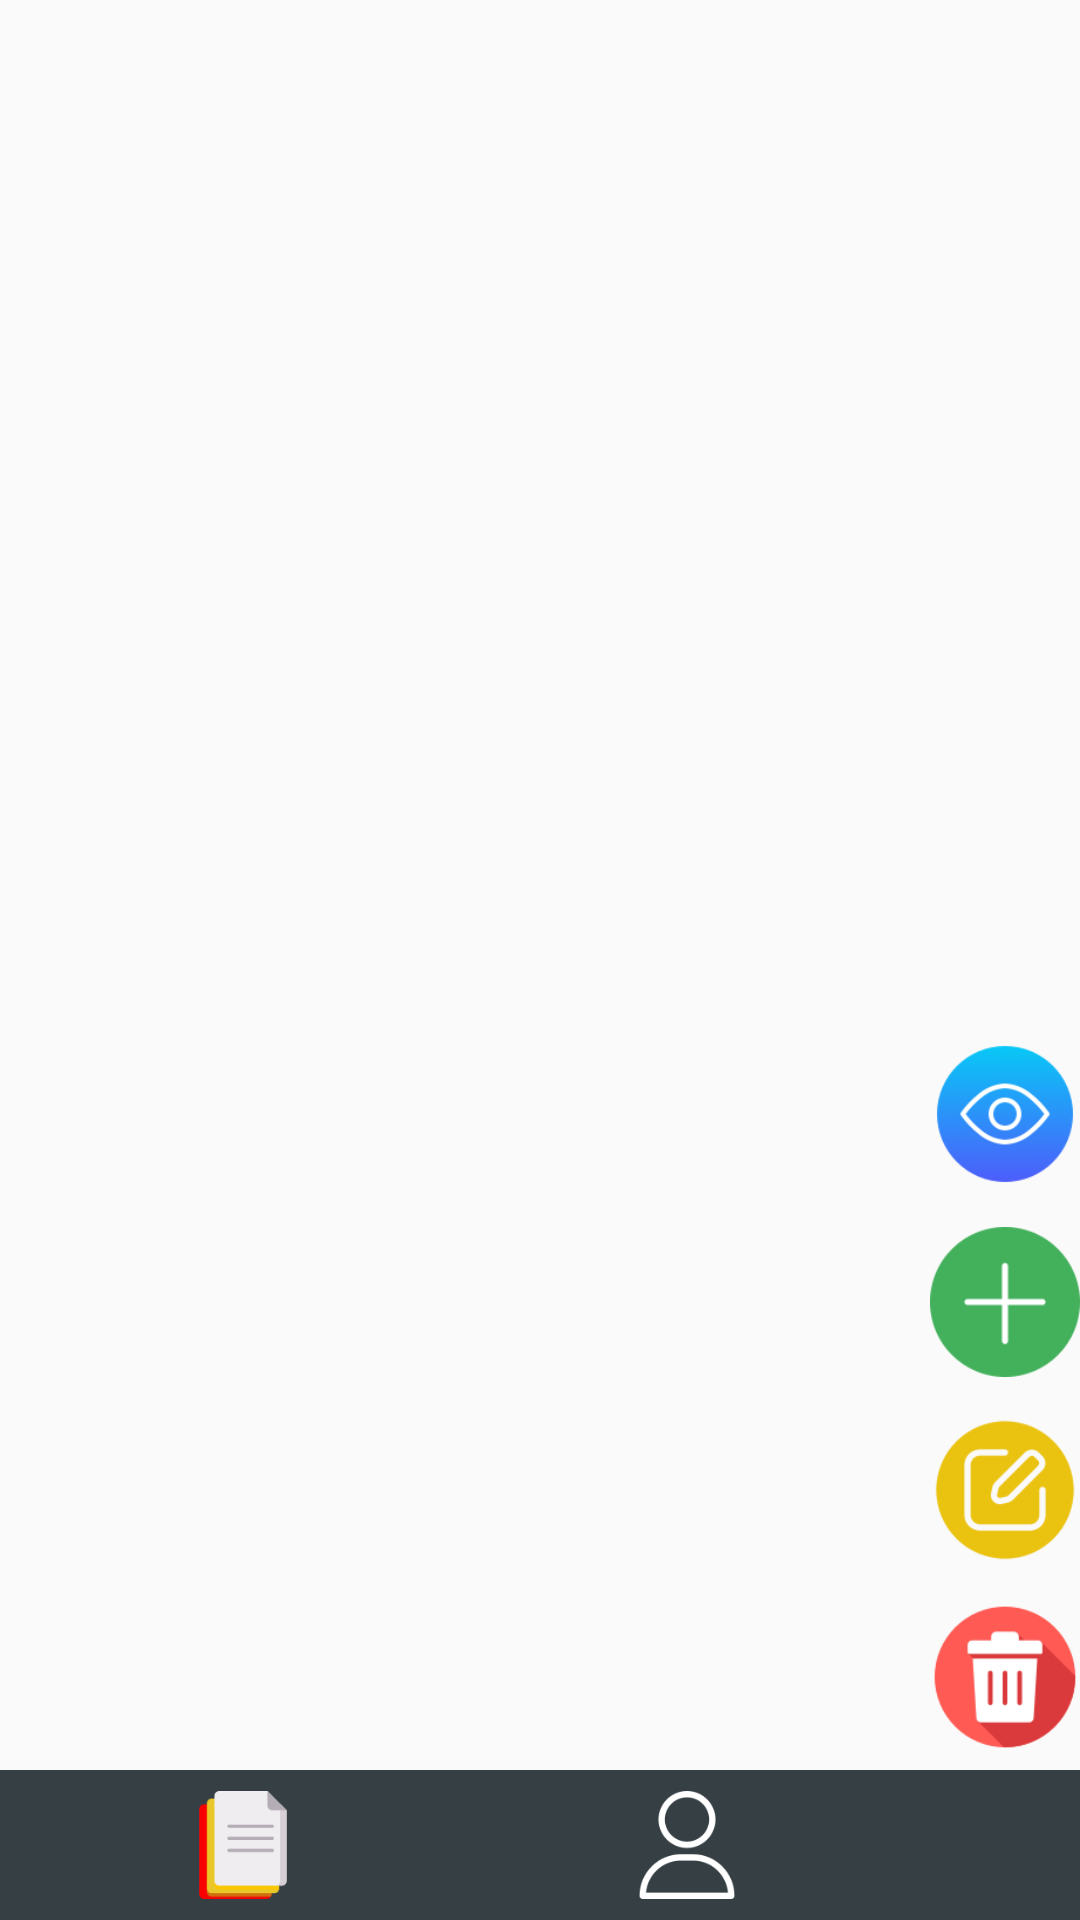

This screen was rendered from an Android layout file. Write that file and the resources it references.
<!-- AndroidManifest.xml: application theme Theme.HappyCooking -->
<!-- res/layout/nguoi_dung.xml -->
<?xml version="1.0" encoding="utf-8"?>
<androidx.constraintlayout.widget.ConstraintLayout xmlns:android="http://schemas.android.com/apk/res/android"
    xmlns:app="http://schemas.android.com/apk/res-auto"
    xmlns:tools="http://schemas.android.com/tools"
    android:layout_width="match_parent"
    android:layout_height="match_parent">

    <LinearLayout
        android:layout_width="match_parent"
        android:layout_height="match_parent"
        android:orientation="vertical"
        tools:layout_editor_absoluteX="1dp"
        tools:layout_editor_absoluteY="1dp"
        android:background="@android:color/transparent"
        tools:ignore="MissingConstraints">

        <RelativeLayout
            android:layout_width="match_parent"
            android:layout_height="match_parent">

            
            <RelativeLayout
                android:layout_width="match_parent"
                android:layout_height="match_parent"
                android:layout_above="@+id/LinearLayout_control">
                <GridView
                    android:layout_width="match_parent"
                    android:layout_height="match_parent"
                    android:id="@+id/GridView"/>
                <LinearLayout
                    android:id="@+id/LL_control"
                    android:layout_width="wrap_content"
                    android:layout_height="250dp"
                    android:layout_alignParentBottom="true"
                    android:layout_alignParentRight="true"
                    android:layout_gravity="center_vertical"
                    android:orientation="vertical">
                    <ImageButton
                        android:id="@+id/btn_xem"
                        android:layout_width="50dp"
                        android:layout_height="wrap_content"
                        android:layout_weight="1"
                        android:background="@android:color/transparent"
                        android:scaleType="centerInside"
                        app:srcCompat="@drawable/eye"
                        android:contentDescription="null"
                        />
                    <ImageButton
                        android:id="@+id/btn_them"
                        android:layout_width="50dp"
                        android:layout_height="wrap_content"
                        android:layout_weight="1"
                        android:background="@android:color/transparent"
                        android:scaleType="centerInside"
                        app:srcCompat="@drawable/plus"
                        android:contentDescription="null"
                        />
                    <ImageButton
                        android:id="@+id/btn_sua"
                        android:layout_width="50dp"
                        android:layout_height="wrap_content"
                        android:layout_weight="1"
                        android:background="@android:color/transparent"
                        android:scaleType="centerInside"
                        app:srcCompat="@drawable/edit"
                        android:contentDescription="null"
                        />
                    <ImageButton
                        android:id="@+id/btn_xoa"
                        android:layout_width="50dp"
                        android:layout_height="wrap_content"
                        android:layout_weight="1"
                        android:background="@android:color/transparent"
                        android:scaleType="centerInside"
                        app:srcCompat="@drawable/delete"
                        android:contentDescription="null"
                        />
                </LinearLayout>
            </RelativeLayout>

            <LinearLayout
                android:id="@+id/LinearLayout_control"
                android:layout_width="match_parent"
                android:layout_height="50dp"
                android:layout_alignParentBottom="true"
                android:layout_gravity="center_vertical"
                android:background="#363F44"
                android:orientation="horizontal"
                android:padding="7dp">

                <ImageButton
                    android:id="@+id/btn_BaiViet"
                    android:layout_width="50dp"
                    android:layout_height="wrap_content"
                    android:layout_weight="1"
                    android:background="@android:color/transparent"
                    android:scaleType="centerInside"
                    app:srcCompat="@drawable/documents"
                    android:contentDescription="null"
                    />

                <ImageButton
                    android:id="@+id/btn_nguoiDung"
                    android:layout_width="50dp"
                    android:layout_height="match_parent"
                    android:layout_weight="1"
                    android:background="@android:color/transparent"
                    android:scaleType="centerInside"
                    app:srcCompat="@drawable/user"
                    android:contentDescription="null"
                    />
                <ImageButton
                    android:id="@+id/btn_dangXuat"
                    android:layout_width="50dp"
                    android:layout_height="match_parent"

                    android:background="@android:color/transparent"
                    android:scaleType="centerInside"
                    app:srcCompat="@drawable/power_on"
                    android:contentDescription="null"
                    />
            </LinearLayout>
        </RelativeLayout>
    </LinearLayout>
</androidx.constraintlayout.widget.ConstraintLayout>
<!-- resources referenced by this layout -->
<resources>
  <!-- drawable delete: png bitmap (drawable, 6899 bytes) -->
  <!-- drawable documents: png bitmap (drawable, 3586 bytes) -->
  <!-- drawable edit: png bitmap (drawable, 8504 bytes) -->
  <!-- drawable eye: png bitmap (drawable, 10853 bytes) -->
  <!-- drawable plus: png bitmap (drawable, 6035 bytes) -->
  <!-- drawable user: png bitmap (drawable, 3554 bytes) -->
  <style name="Theme.HappyCooking" parent="Base.Theme.HappyCooking" />
  <style name="Base.Theme.HappyCooking" parent="Theme.AppCompat.Light.NoActionBar">
          
          
      </style>
</resources>
